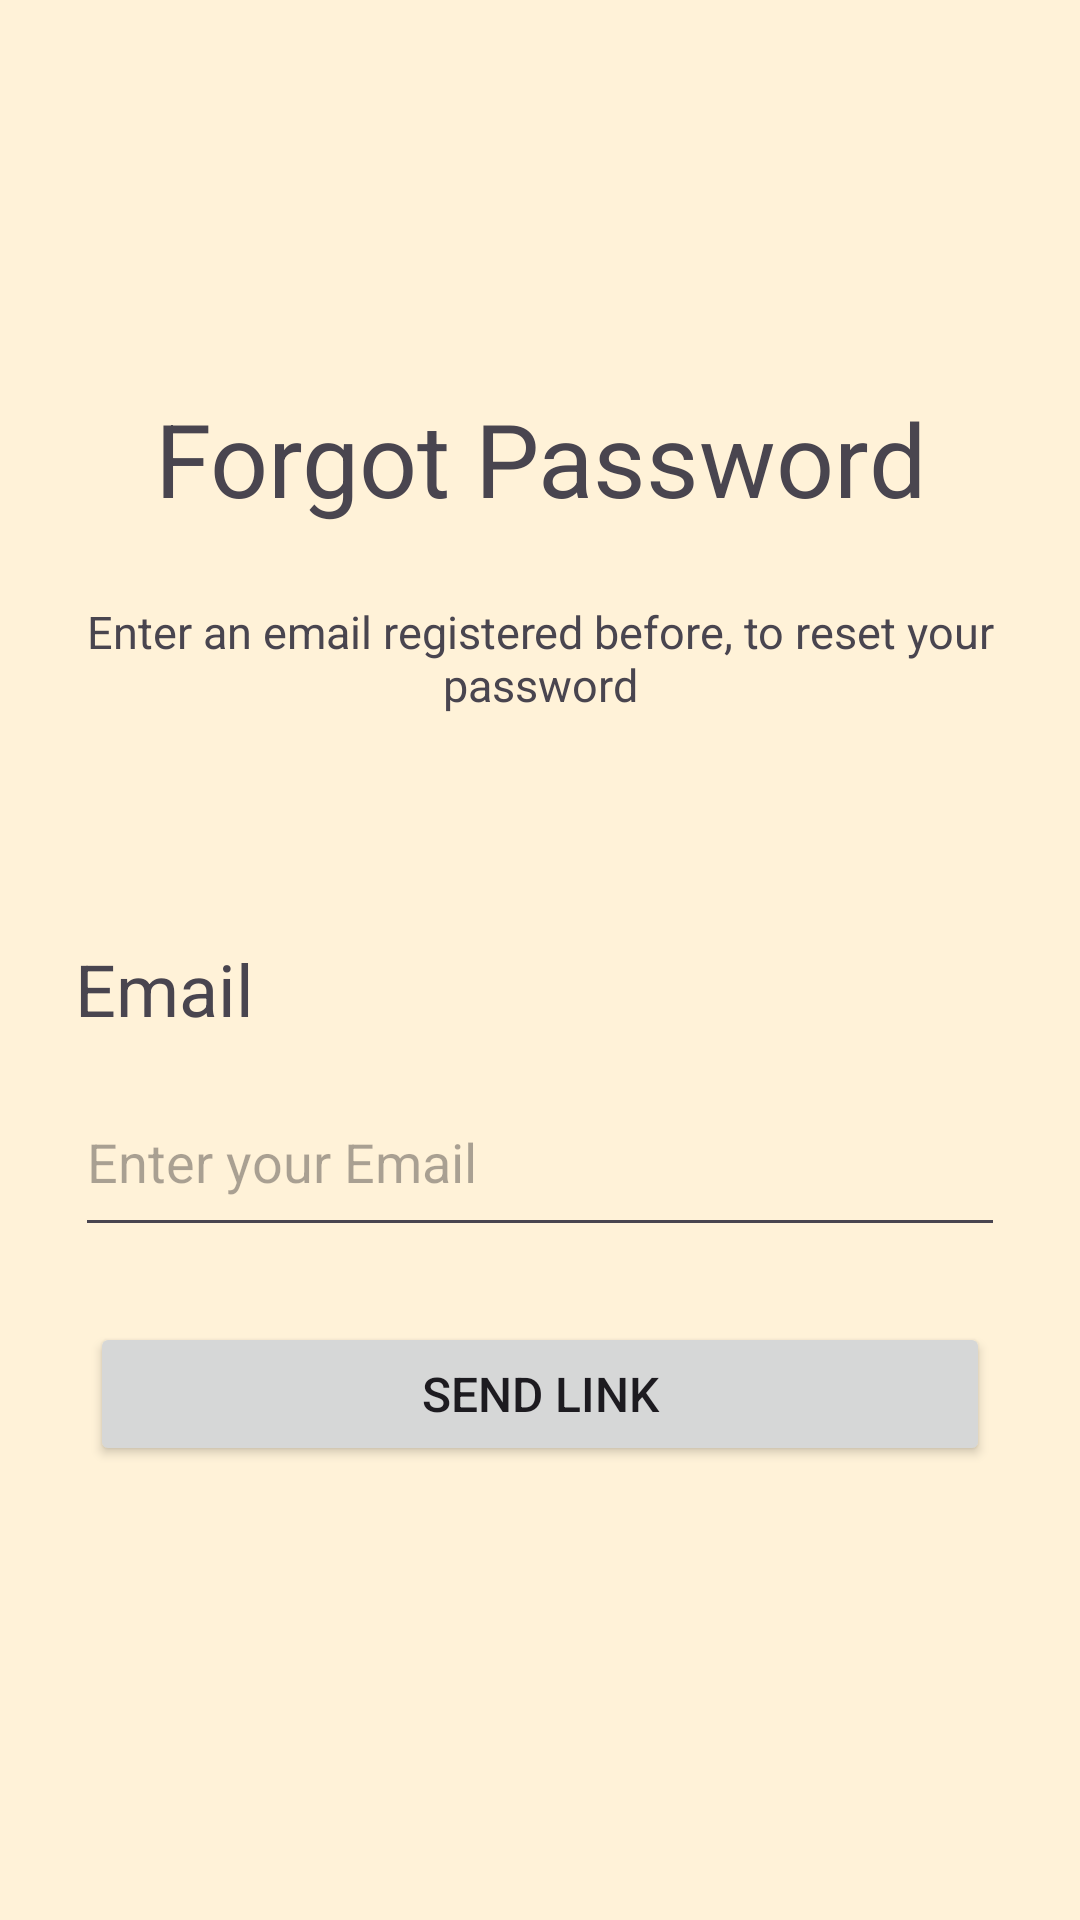

Write the Android layout XML for this screen, with the resource values it uses.
<!-- AndroidManifest.xml: application theme Theme.Diaryly -->
<!-- res/layout/activity_forgot_password.xml -->
<?xml version="1.0" encoding="utf-8"?>
<LinearLayout xmlns:android="http://schemas.android.com/apk/res/android"
    xmlns:app="http://schemas.android.com/apk/res-auto"
    xmlns:tools="http://schemas.android.com/tools"
    android:layout_width="match_parent"
    android:layout_height="match_parent"
    android:background="#FFF2D8"
    android:orientation="vertical"

    tools:context=".authentication.ForgotPasswordActivity">

    <ImageView
        android:id="@+id/btnBack"
        android:layout_width="50dp"
        android:layout_height="50dp"
        android:src="@drawable/back_button"
        android:layout_marginTop="30dp"
        android:layout_marginLeft="30dp"
        android:contentDescription="Back Button"
        />

    <TextView
        android:id="@+id/tvTitle"
        android:layout_width="match_parent"
        android:layout_height="wrap_content"
        android:layout_marginTop="50dp"
        android:text="@string/forgotPasswordTitle"
        android:textAlignment="center"
        android:textSize="34sp"
        app:layout_constraintTop_toTopOf="parent"
        tools:layout_editor_absoluteX="0dp" />

    <TextView
        android:id="@+id/tvForgotPassDescription"
        android:layout_width="match_parent"
        android:layout_height="wrap_content"
        android:layout_marginTop="25dp"
        android:layout_margin="25dp"
        android:layout_gravity="center"
        android:text="@string/forgotPasswordContent"
        android:textAlignment="center"
        android:textSize="15sp"
        app:layout_constraintEnd_toEndOf="parent"
        app:layout_constraintStart_toStartOf="parent"
        app:layout_constraintTop_toTopOf="parent" />

    <TextView
        android:id="@+id/tvEmail"
        android:layout_width="match_parent"
        android:layout_height="wrap_content"
        android:layout_marginTop="50dp"
        android:text="@string/Email"
        android:layout_marginLeft="25dp"
        android:layout_marginRight="25dp"
        android:textSize="24sp"
        app:layout_constraintTop_toBottomOf="@+id/tvForgotPassDescription"
        tools:layout_editor_absoluteX="180dp" />

    <EditText
        android:id="@+id/etEmail"
        android:layout_width="match_parent"
        android:layout_height="60dp"
        android:layout_marginTop="10dp"
        android:layout_marginLeft="25dp"
        android:layout_marginRight="25dp"
        android:hint="@string/enterEmail"
        android:inputType="textEmailAddress"
        app:layout_constraintEnd_toEndOf="parent"
        app:layout_constraintStart_toStartOf="parent"
        app:layout_constraintTop_toBottomOf="@+id/tvEmail" />

    <Button
        android:id="@+id/sendLinkButton"
        android:layout_width="300dp"
        android:layout_height="wrap_content"

        android:layout_marginTop="25dp"
        android:layout_gravity="center"
        android:text="@string/sendLink"
        android:textSize="16sp"
        app:layout_constraintBottom_toBottomOf="parent"
        app:layout_constraintEnd_toEndOf="parent"
        app:layout_constraintStart_toStartOf="parent" />


</LinearLayout>
<!-- resources referenced by this layout -->
<resources>
  <string name="Email">Email</string>
  <string name="enterEmail">Enter your Email</string>
  <string name="forgotPasswordContent">Enter an email registered before, to reset your password</string>
  <string name="forgotPasswordTitle">Forgot Password</string>
  <string name="sendLink">Send Link</string>
  <style name="Theme.Diaryly" parent="Base.Theme.Diaryly" />
  <style name="Base.Theme.Diaryly" parent="Theme.Material3.DayNight.NoActionBar">
          
          
      </style>
</resources>
